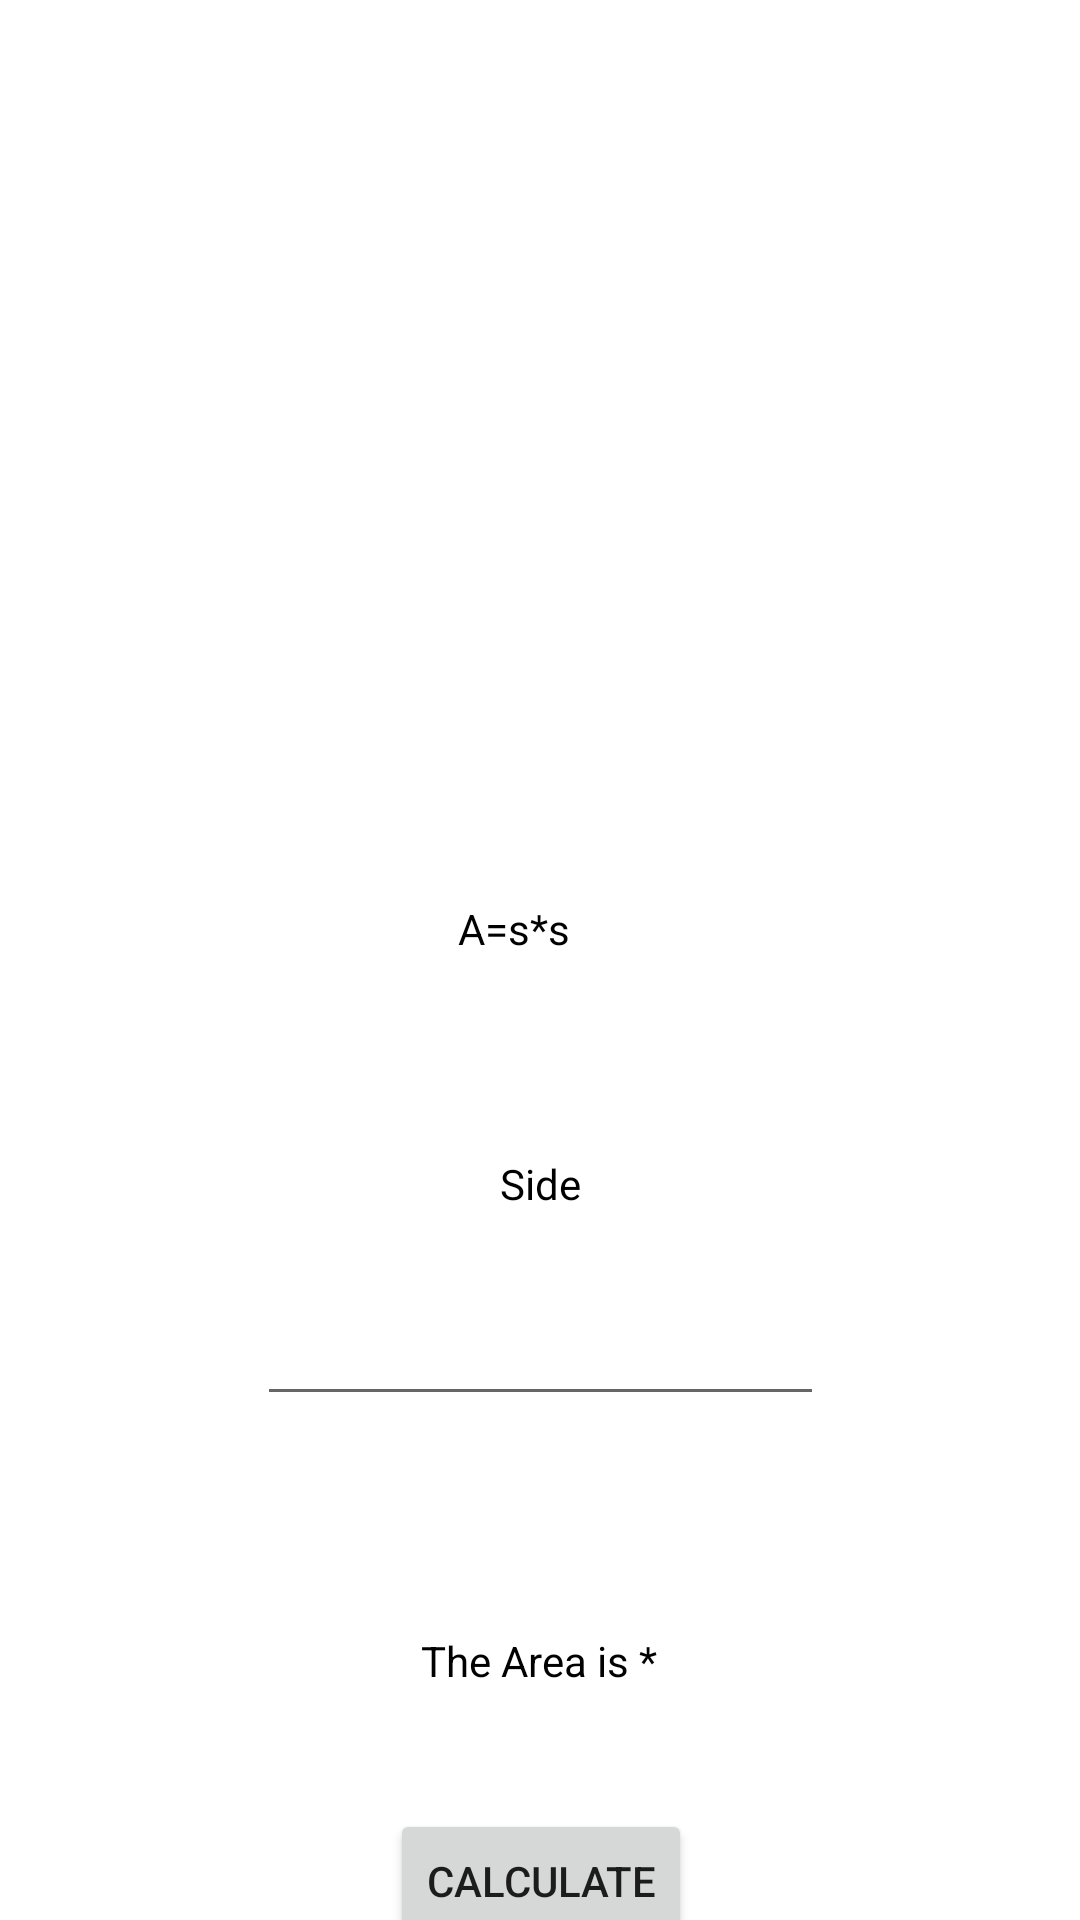

Write the Android layout XML for this screen, with the resource values it uses.
<!-- AndroidManifest.xml: application theme Theme.Bitor_MultiCalculator -->
<!-- res/layout/square.xml -->
<?xml version="1.0" encoding="utf-8"?>
<androidx.constraintlayout.widget.ConstraintLayout xmlns:android="http://schemas.android.com/apk/res/android"
    xmlns:app="http://schemas.android.com/apk/res-auto"
    xmlns:tools="http://schemas.android.com/tools"
    android:layout_width="match_parent"
    android:layout_height="match_parent">

    <ImageView
        android:id="@+id/imageView"
        android:layout_width="410dp"
        android:layout_height="299dp"
        android:layout_marginTop="1dp"
        app:layout_constraintEnd_toEndOf="parent"
        app:layout_constraintStart_toStartOf="parent"
        app:layout_constraintTop_toTopOf="parent"
        app:srcCompat="@drawable/square" />

    <TextView
        android:id="@+id/textView"
        android:layout_width="55dp"
        android:layout_height="24dp"
        android:text="A=s*s"
        android:textColor="#000000"
        app:layout_constraintEnd_toEndOf="parent"
        app:layout_constraintHorizontal_bias="0.5"
        app:layout_constraintStart_toStartOf="parent"
        app:layout_constraintTop_toBottomOf="@+id/imageView" />

    <Button
        android:id="@+id/calc"
        android:layout_width="wrap_content"
        android:layout_height="wrap_content"
        android:layout_marginTop="40dp"
        android:text="Calculate"
        app:layout_constraintEnd_toEndOf="@+id/var1"
        app:layout_constraintStart_toStartOf="@+id/var1"
        app:layout_constraintTop_toBottomOf="@+id/answer" />

    <TextView
        android:id="@+id/answer"
        android:layout_width="wrap_content"
        android:layout_height="wrap_content"

        android:layout_marginTop="72dp"
        android:text="The Area is *"
        android:textColor="#000000"
        app:layout_constraintEnd_toEndOf="@+id/var1"
        app:layout_constraintHorizontal_bias="0.495"
        app:layout_constraintStart_toStartOf="@+id/var1"
        app:layout_constraintTop_toBottomOf="@+id/var1" />

    <EditText
        android:id="@+id/var1"
        android:layout_width="189dp"
        android:layout_height="44dp"
        android:layout_marginTop="104dp"
        android:ems="10"
        android:inputType="numberDecimal"
        app:layout_constraintEnd_toEndOf="parent"
        app:layout_constraintStart_toStartOf="parent"
        app:layout_constraintTop_toBottomOf="@+id/textView" />

    <TextView
        android:id="@+id/textView4"
        android:layout_width="wrap_content"
        android:layout_height="wrap_content"
        android:layout_marginBottom="24dp"
        android:text="Side"
        android:textColor="#000000"
        app:layout_constraintBottom_toTopOf="@+id/var1"
        app:layout_constraintEnd_toEndOf="@+id/var1"
        app:layout_constraintStart_toStartOf="@+id/var1" />


</androidx.constraintlayout.widget.ConstraintLayout>
<!-- resources referenced by this layout -->
<resources>
  <style name="Theme.Bitor_MultiCalculator" parent="Theme.MaterialComponents.DayNight.DarkActionBar">
          
          <item name="colorPrimary">@color/purple_500</item>
          <item name="colorPrimaryVariant">@color/purple_700</item>
          <item name="colorOnPrimary">@color/white</item>
          
          <item name="colorSecondary">@color/teal_200</item>
          <item name="colorSecondaryVariant">@color/teal_700</item>
          <item name="colorOnSecondary">@color/black</item>
          
          <item name="android:statusBarColor" tools:targetApi="l">?attr/colorPrimaryVariant</item>
          
      </style>
  <!-- not gathered from this repository: default colours our renderer supplied (Android Studio template values) -->
  <color name="purple_500">#FF6200EE</color>
  <color name="purple_700">#FF3700B3</color>
  <color name="teal_200">#FF03DAC5</color>
  <color name="teal_700">#FF018786</color>
  <color name="black">#FF000000</color>
  <color name="white">#FFFFFFFF</color>
</resources>
